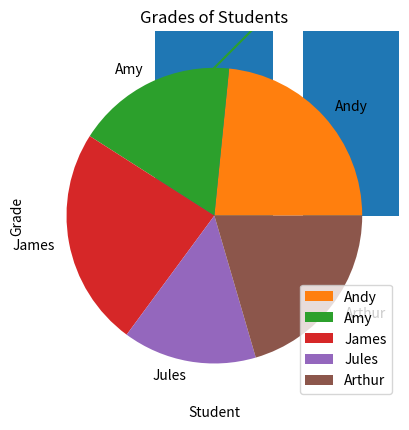
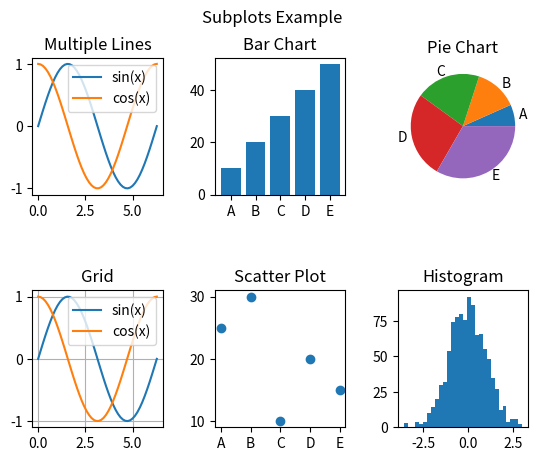

Python code for these plots, in order:
#!/usr/bin/env python
# coding: utf-8

# In[43]:


#Question 1


# In[42]:


import numpy as np

array=np.arange(1,13).reshape((3,4))
print(array)
print( )
print(array*2)
print(array.ndim)
print(array.shape)


# In[ ]:


for row in array:
    for column in row:
        print(column,end = ' ')
    print()


# In[41]:


for i in array.flat:
    print(i,end=' ')


# In[ ]:


#Question 2


# In[47]:


import matplotlib.pyplot as plt
import numpy as np

x=np.array([1,2,3,4,5,6])
y=np.array([5,6,7,8,9,10])

plt.plot(x,y)


# In[53]:


x2=np.array([3,6,9,12])
y2=np.array([2,8,1,10])

plt.plot(x2,y2,marker='D')


# In[ ]:


#Question 3


# In[56]:


x3=np.array([0,1,2,3,4,5])
y3=np.array([2,4,6,14,10,12])

plt.plot(x3,y3,'--r',marker='D',markersize=10,markerfacecolor='g')


# In[ ]:


#Question 4


# In[57]:


x4=np.array([0,4])
y4a=np.array([1,5])
y4b=np.array([5,9])
y4c=np.array([9,13])

plt.plot(x4,y4a)
plt.plot(x4,y4b)
plt.plot(x4,y4c)

plt.show()


# In[ ]:


#Question 5


# In[64]:


marks={'Andy':88,'Amy':66,'James':90,'Jules':55,'Arthur':77}

for student in marks:
    print(student, "has a grade of ",marks[student])
    
names=marks.keys()
grades=marks.values()

plt.bar(names,grades)
plt.xlabel('Student')
plt.ylabel('Grade')
plt.title('Grades of Students')
plt.show()

plt.pie(grades,labels=names)
plt.title('Grades of Students')
plt.legend()

plt.show()


# In[ ]:


#Question 6


# In[70]:


import matplotlib.pyplot as plt
import numpy as np

x = np.linspace(0, 2*np.pi, 50)
y1 = np.sin(x)
y2 = np.cos(x)
y3 = [10, 20, 30, 40, 50]
labels = ['A', 'B', 'C', 'D', 'E']
y4 = [25, 30, 10, 20, 15]
y5 = np.random.randn(1000)

fig, axs = plt.subplots(nrows=2, ncols=3)

axs[0, 0].plot(x, y1, label='sin(x)')
axs[0, 0].plot(x, y2, label='cos(x)')
axs[0, 0].set_title('Multiple Lines')
axs[0, 0].legend()

axs[0, 1].bar(labels, y3)
axs[0, 1].set_title('Bar Chart')

axs[0, 2].pie(y3, labels=labels)
axs[0, 2].set_title('Pie Chart')

axs[1, 0].plot(x, y1, label='sin(x)')
axs[1, 0].plot(x, y2, label='cos(x)')
axs[1, 0].grid()
axs[1, 0].set_title('Grid')
axs[1, 0].legend()

axs[1, 1].scatter(labels, y4)
axs[1, 1].set_title('Scatter Plot')

axs[1, 2].hist(y5, bins=30)
axs[1, 2].set_title('Histogram')

fig.suptitle('Subplots Example')

plt.subplots_adjust(hspace=0.7, wspace=0.4)

plt.show()

